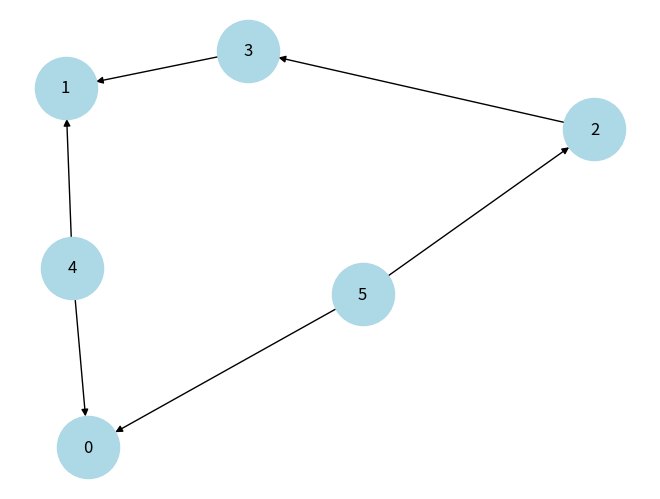

The matplotlib source for this figure:
from collections import defaultdict, deque
import networkx as nx
import matplotlib.pyplot as plt

class Graph:
    def __init__(self, vertices):
        self.V = vertices
        self.graph = defaultdict(list)

    def add_edge(self, u, v):
        self.graph[u].append(v)

    def print_graph(self):
        for vertex in range(self.V):
            print(f"{vertex} -> {self.graph[vertex]}")

    def draw_graph(self):
        G = nx.DiGraph()
        for u in self.graph:
            for v in self.graph[u]:
                G.add_edge(u, v)

        pos = nx.spring_layout(G)
        nx.draw(G, pos, with_labels=True, node_color='lightblue',
                node_size=2000, font_size=12, arrows=True)
        plt.show()

    def topological_sort(self):
        in_degree = [0] * self.V

        for u in self.graph:
            for v in self.graph[u]:
                in_degree[v] += 1

        queue = deque()
        for i in range(self.V):
            if in_degree[i] == 0:
                queue.append(i)

        topo_order = []
        count = 0

        while queue:
            u = queue.popleft()
            topo_order.append(u)

            for v in self.graph[u]:
                in_degree[v] -= 1
                if in_degree[v] == 0:
                    queue.append(v)

            count += 1

        if count != self.V:
            return None

        return topo_order


g = Graph(6)
g.add_edge(5, 2)
g.add_edge(5, 0)
g.add_edge(4, 0)
g.add_edge(4, 1)
g.add_edge(2, 3)
g.add_edge(3, 1)

g.print_graph()
g.draw_graph()
print("Topological Order:", g.topological_sort())
